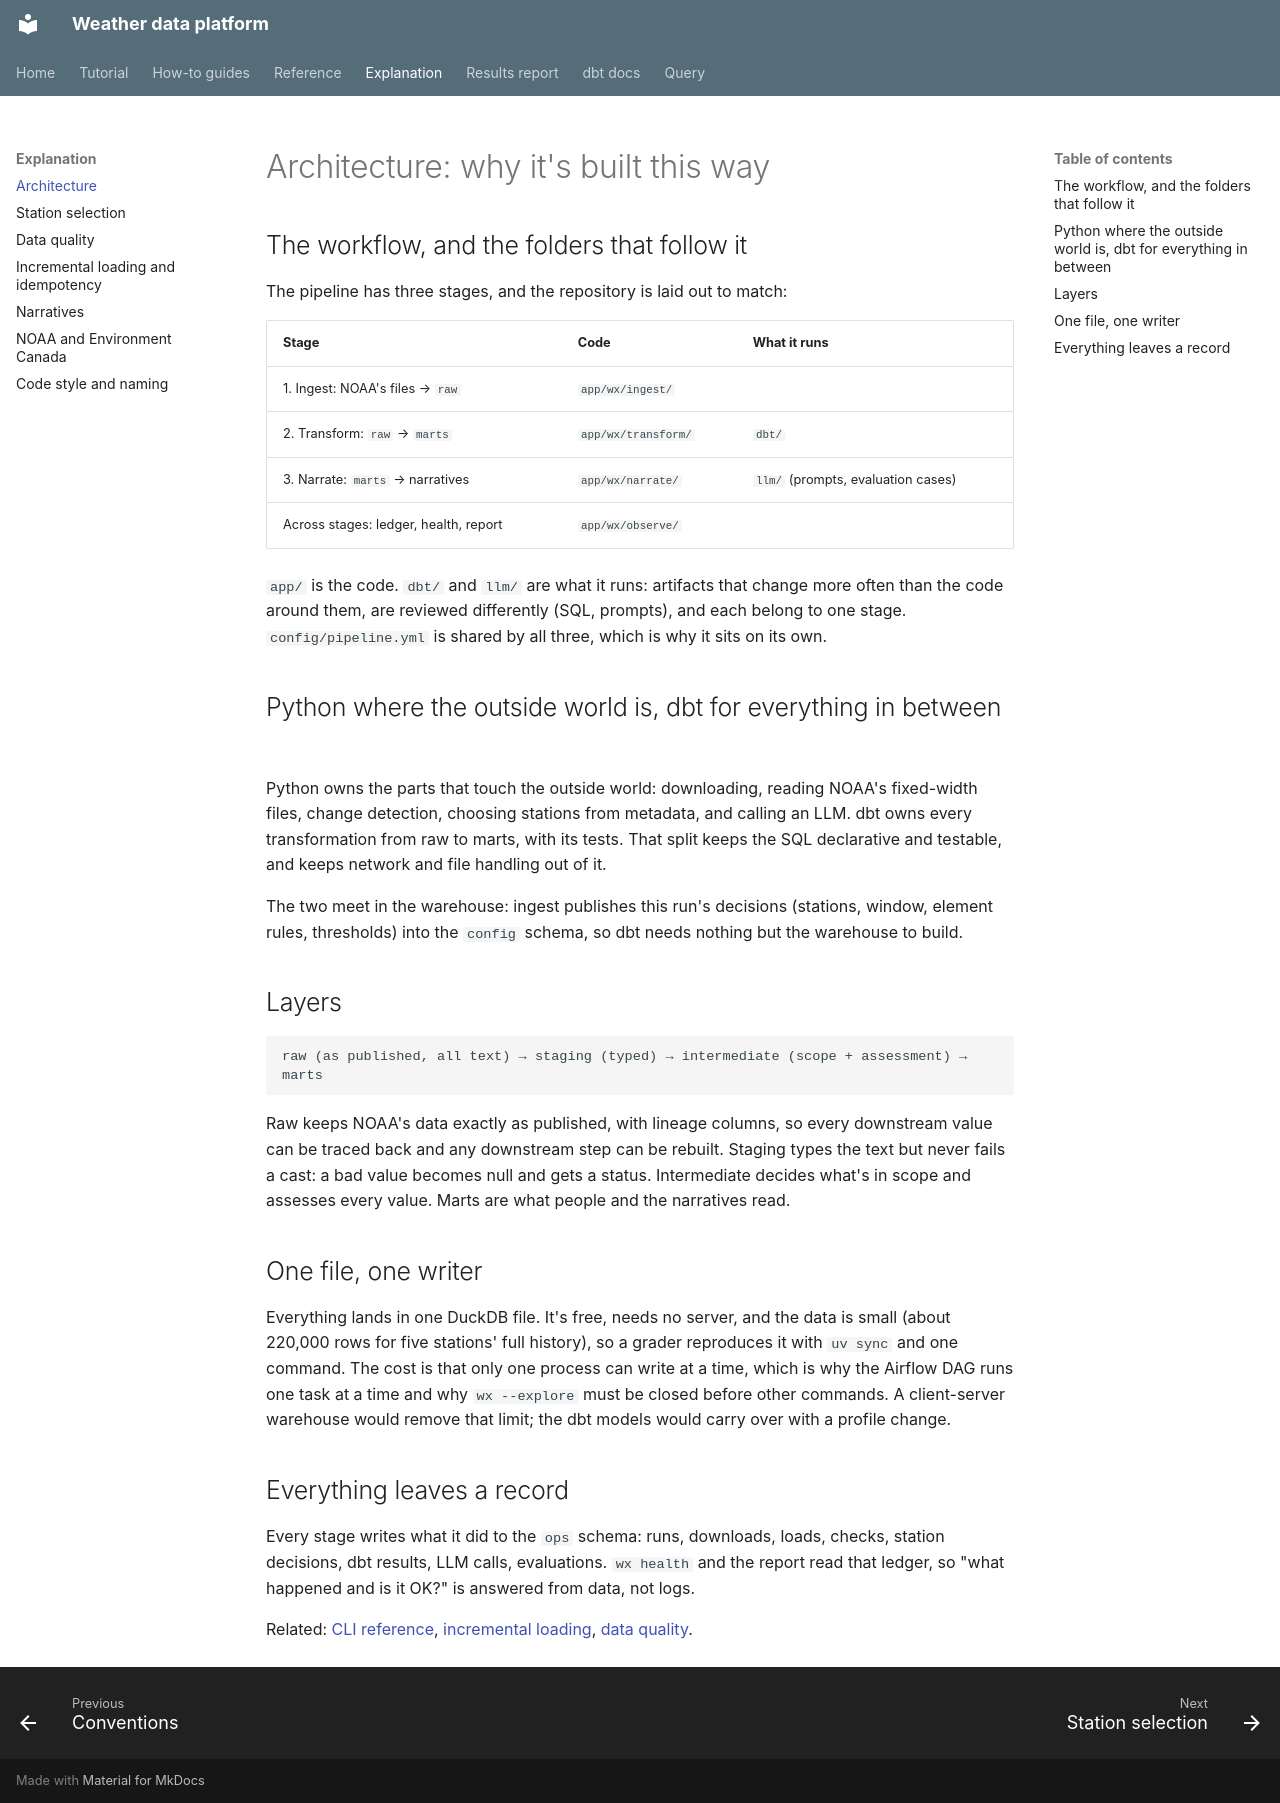

repository: apmalong/weather-data-platform · page: explanation/architecture/index.html · generator: mkdocs

# Architecture: why it's built this way

## The workflow, and the folders that follow it

The pipeline has three stages, and the repository is laid out to match:

| Stage | Code | What it runs |
|---|---|---|
| 1. Ingest: NOAA's files → `raw` | `app/wx/ingest/` | |
| 2. Transform: `raw` → `marts` | `app/wx/transform/` | `dbt/` |
| 3. Narrate: `marts` → narratives | `app/wx/narrate/` | `llm/` (prompts, evaluation cases) |
| Across stages: ledger, health, report | `app/wx/observe/` | |

`app/` is the code. `dbt/` and `llm/` are what it runs: artifacts that change more often than the
code around them, are reviewed differently (SQL, prompts), and each belong to one stage.
`config/pipeline.yml` is shared by all three, which is why it sits on its own.

## Python where the outside world is, dbt for everything in between

Python owns the parts that touch the outside world: downloading, reading NOAA's fixed-width files,
change detection, choosing stations from metadata, and calling an LLM. dbt owns every transformation
from raw to marts, with its tests. That split keeps the SQL declarative and testable, and keeps
network and file handling out of it.

The two meet in the warehouse: ingest publishes this run's decisions (stations, window, element rules,
thresholds) into the `config` schema, so dbt needs nothing but the warehouse to build.

## Layers

```
raw (as published, all text) → staging (typed) → intermediate (scope + assessment) → marts
```

Raw keeps NOAA's data exactly as published, with lineage columns, so every downstream value can be
traced back and any downstream step can be rebuilt. Staging types the text but never fails a cast: a
bad value becomes null and gets a status. Intermediate decides what's in scope and assesses every
value. Marts are what people and the narratives read.

## One file, one writer

Everything lands in one DuckDB file. It's free, needs no server, and the data is small (about 220,000
rows for five stations' full history), so a grader reproduces it with `uv sync` and one command. The
cost is that only one process can write at a time, which is why the Airflow DAG runs one task at a
time and why `wx --explore` must be closed before other commands. A client-server warehouse would
remove that limit; the dbt models would carry over with a profile change.

## Everything leaves a record

Every stage writes what it did to the `ops` schema: runs, downloads, loads, checks, station
decisions, dbt results, LLM calls, evaluations. `wx health` and the report read that ledger, so
"what happened and is it OK?" is answered from data, not logs.

Related: [CLI reference](../reference/cli.md), [incremental loading](incremental-and-idempotency.md),
[data quality](data-quality.md).
